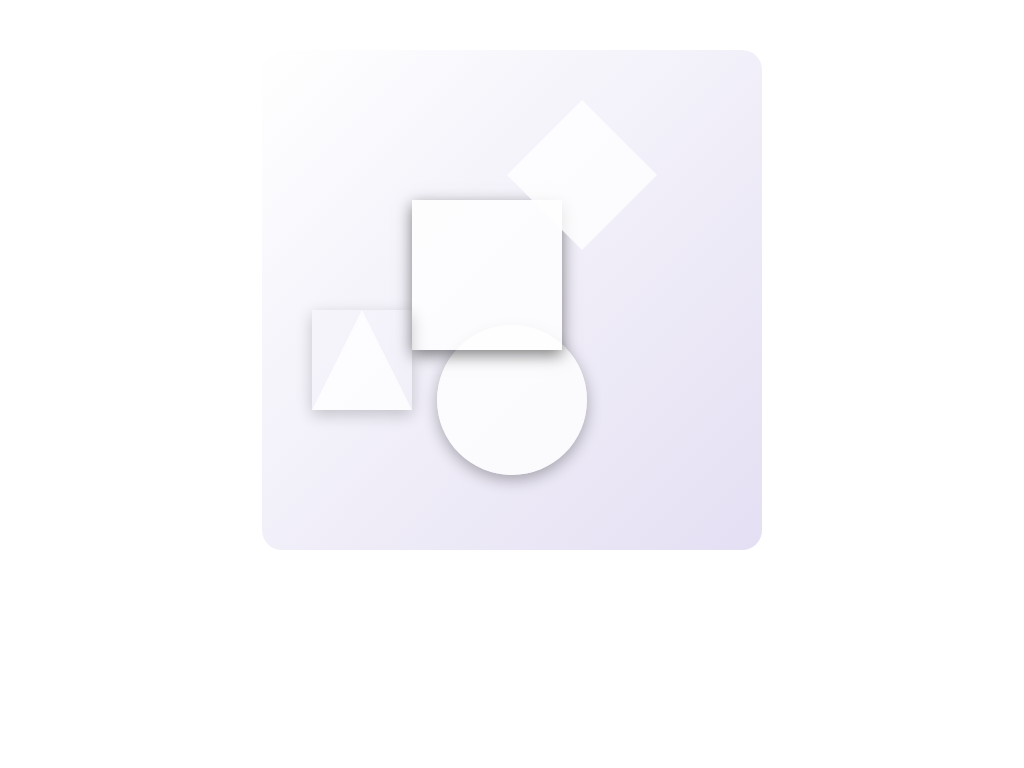

Give the HTML and CSS whose rendering is this image.

<!DOCTYPE html>
<html lang="en">
<head>
  
  <title>CSS Art</title>
  <style>
   
    :root {
      --main-color: #E4DFF3;
    }

    /* Style for the main container */
    .container {
      position: relative;
      width: 500px;
      height: 500px;
      margin: 50px auto;
      background: linear-gradient(to bottom right, #ffffff, var(--main-color));
      border-radius: 20px;
      overflow: hidden;
    }

    /* Circle shape */
    .circle {
      position: absolute;
      top: 70%;
      left: 50%;
      transform: translate(-50%, -50%);
      width: 150px;
      height: 150px;
      background-color: rgba(255, 255, 255, 0.8);
      border-radius: 50%;
      box-shadow: 0 5px 15px rgba(0, 0, 0, 0.3);
    }

    /* Rectangle shape */
    .rectangle {
      position: absolute;
      top: calc(50% - 100px);
      left: calc(50% - 100px);
      width: 150px;
      height: 150px;
      background-color: rgba(255, 255, 255, 0.8);
      box-shadow: 0 5px 15px rgba(0, 0, 0, 0.5);
    }

    /* Triangle shape */
    .triangle {
      position: absolute;
      top: calc(50% + 10px);
      left: calc(50% - 200px);
      width: 0;
      height: 0;
      border-left: 50px solid transparent;
      border-right: 50px solid transparent;
      border-bottom: 100px solid rgba(255, 255, 255, 0.8);
      box-shadow: 0 5px 15px rgba(0, 0, 0, 0.2);
    }

    /* Diamond shape */
    .diamond {
      position: absolute;
      top: calc(50% - 200px);
      left: calc(50% - 5px);
      width: 150px;
      height: 150px;
      background-color: rgba(255, 255, 255, 0.8);
      clip-path: polygon(50% 0%, 100% 50%, 50% 100%, 0% 50%);
      box-shadow: 0 5px 15px rgba(0, 0, 0, 0.1);
    }
    
  </style>
</head>
<body>
  <div class="container">
    <div class="circle"></div>
    <div class="rectangle"></div>
    <div class="triangle"></div>
    <div class="diamond"></div>
  </div>
</body>
</html>
